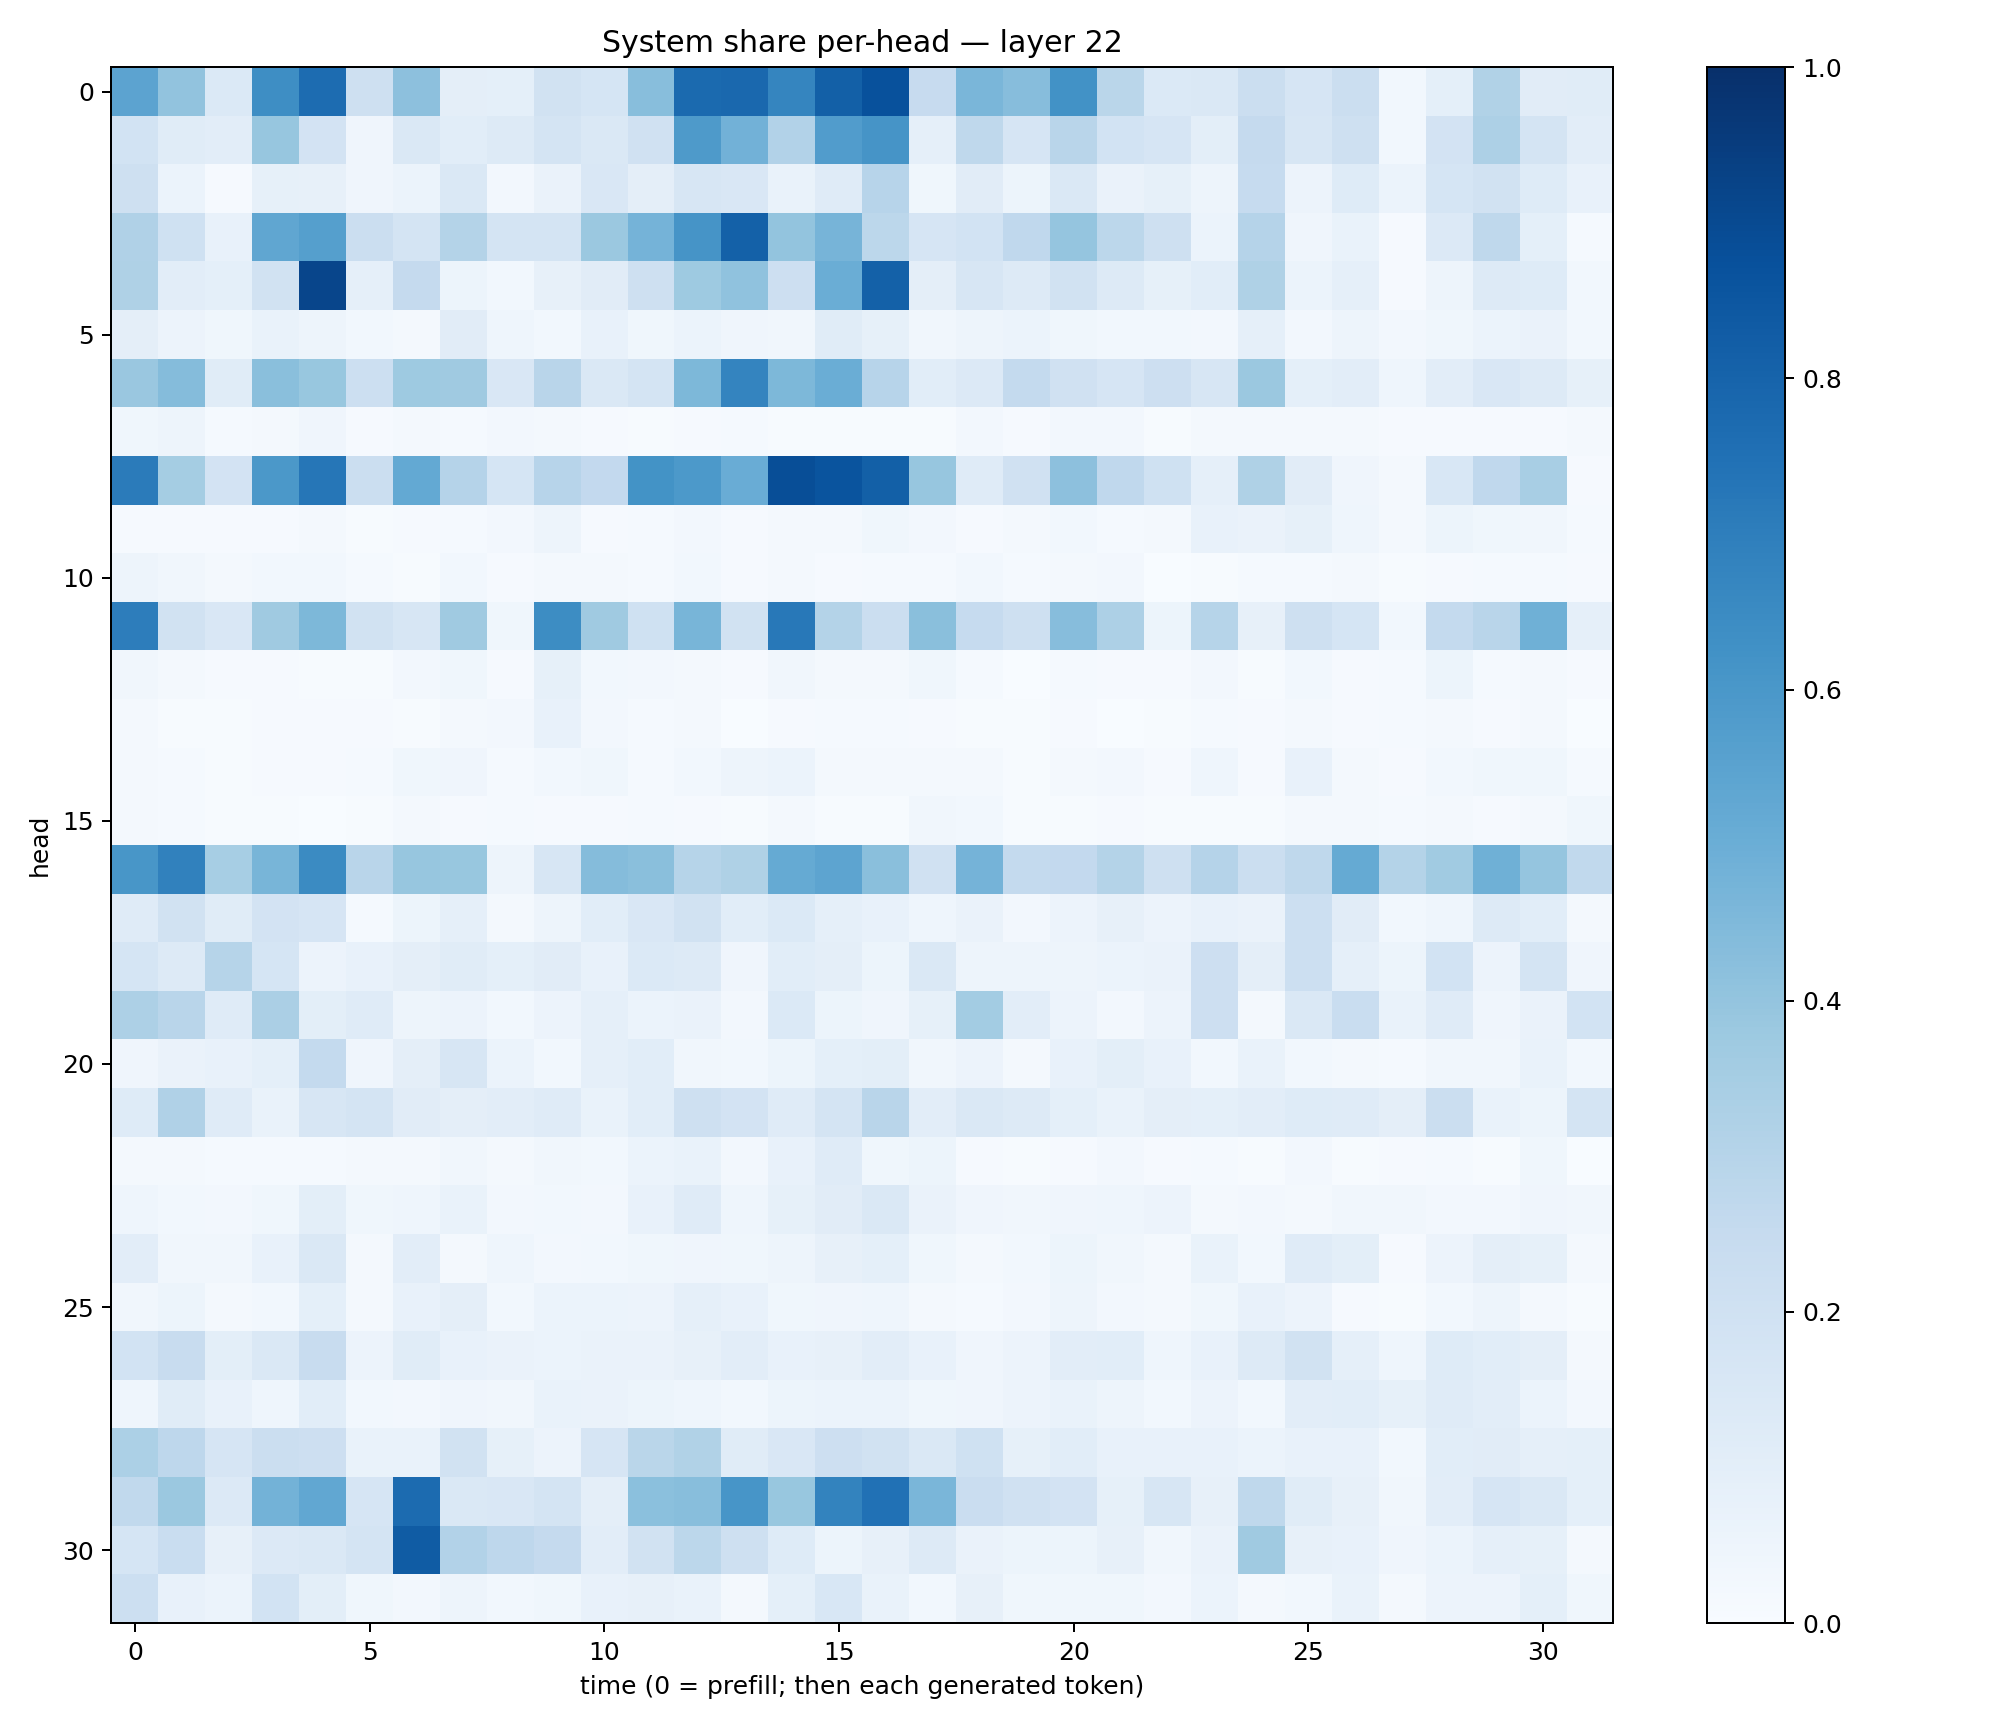

Data behind this chart, as committed beside it:
0.54598993, 0.40513712, 0.13786532, 0.6383921, 0.76942104, 0.20945363, 0.4168003, 0.09526302, 0.09016331, 0.19245763, 0.16854443, 0.42948467, 0.7754739, 0.78464675, 0.67142814, 0.81257194, 0.8730457, 0.24356303, 0.46393096, 0.4331916, 0.6211858, 0.28849626, 0.13676274, 0.14106193
0.1848, 0.1137, 0.103, 0.3932, 0.1828, 0.04247, 0.1468, 0.1092, 0.1289, 0.1774, 0.1448, 0.1988, 0.5864, 0.4818, 0.3105, 0.5745, 0.6101, 0.08618, 0.2722, 0.1656, 0.2892, 0.1857, 0.1648, 0.09982
0.2053, 0.06044, 0.01035, 0.08255, 0.07844, 0.04008, 0.06019, 0.1432, 0.02504, 0.0654, 0.1502, 0.09449, 0.159, 0.1496, 0.06656, 0.12, 0.2935, 0.03518, 0.1132, 0.05157, 0.1484, 0.06542, 0.08213, 0.04722
0.3187, 0.203, 0.07803, 0.5342, 0.5659, 0.2191, 0.1793, 0.3075, 0.1746, 0.1788, 0.3824, 0.476, 0.6132, 0.8113, 0.4004, 0.4688, 0.2792, 0.1648, 0.1842, 0.2678, 0.3961, 0.2793, 0.2034, 0.05965
0.3208, 0.1028, 0.09058, 0.1908, 0.9158, 0.08848, 0.2518, 0.05188, 0.02799, 0.07875, 0.1108, 0.2032, 0.3724, 0.407, 0.2139, 0.5022, 0.8102, 0.0968, 0.1637, 0.1301, 0.1886, 0.1262, 0.08204, 0.107
0.09573, 0.05562, 0.03548, 0.06708, 0.04879, 0.02763, 0.01866, 0.1102, 0.04329, 0.02747, 0.07493, 0.03595, 0.05908, 0.04118, 0.03362, 0.1148, 0.08231, 0.0349, 0.05024, 0.06108, 0.03521, 0.02882, 0.02948, 0.02422
0.3859, 0.4341, 0.1144, 0.422, 0.3898, 0.2157, 0.375, 0.3678, 0.1491, 0.2904, 0.1418, 0.1738, 0.4562, 0.6754, 0.455, 0.5038, 0.2952, 0.1084, 0.1339, 0.2548, 0.1965, 0.1669, 0.2115, 0.1603
0.03887, 0.0495, 0.01427, 0.01915, 0.04122, 0.009986, 0.01769, 0.01368, 0.02532, 0.02191, 0.01095, 0.004565, 0.01028, 0.01273, 0.007576, 0.004634, 0.007297, 0.006175, 0.02489, 0.009273, 0.02582, 0.02446, 0.006502, 0.01822
0.7106, 0.3525, 0.1825, 0.5954, 0.7278, 0.2193, 0.5205, 0.3037, 0.17, 0.2949, 0.2597, 0.6178, 0.5912, 0.5077, 0.8837, 0.8594, 0.8163, 0.3929, 0.1189, 0.1959, 0.4141, 0.2686, 0.2004, 0.0861
0.01148, 0.008433, 0.00963, 0.00851, 0.02217, 0.005822, 0.00965, 0.01562, 0.02369, 0.04784, 0.01171, 0.01185, 0.02372, 0.009106, 0.02258, 0.01594, 0.0387, 0.02687, 0.009889, 0.01707, 0.02771, 0.01184, 0.01579, 0.07797
0.05076, 0.0344, 0.02209, 0.02928, 0.03029, 0.01561, 0.006355, 0.02828, 0.01171, 0.01977, 0.02048, 0.01512, 0.03042, 0.01072, 0.01933, 0.01006, 0.01193, 0.01174, 0.02956, 0.01513, 0.0202, 0.02657, 0.002802, 0.007619
0.702, 0.1926, 0.1514, 0.3691, 0.455, 0.19, 0.1573, 0.3697, 0.0389, 0.6434, 0.3683, 0.201, 0.4664, 0.1935, 0.7201, 0.3081, 0.2217, 0.4227, 0.2479, 0.2077, 0.4318, 0.3243, 0.05188, 0.3005
0.03229, 0.02306, 0.008379, 0.009896, 0.00545, 0.006238, 0.02351, 0.03866, 0.01113, 0.08579, 0.02795, 0.02523, 0.02296, 0.01087, 0.03335, 0.01926, 0.02333, 0.03783, 0.01473, 0.003194, 0.01252, 0.01005, 0.008639, 0.025
0.01831, 0.005435, 0.005917, 0.008432, 0.00831, 0.0105, 0.007497, 0.01613, 0.02706, 0.07268, 0.02465, 0.01389, 0.0172, 0.002905, 0.009447, 0.01293, 0.01232, 0.01069, 0.006062, 0.006164, 0.0085, 0.002932, 0.004164, 0.01477
0.02051, 0.01224, 0.005355, 0.01165, 0.009524, 0.01353, 0.03798, 0.04193, 0.0143, 0.02955, 0.03518, 0.01293, 0.03121, 0.04845, 0.05939, 0.02059, 0.01665, 0.01783, 0.01784, 0.00532, 0.02205, 0.02428, 0.01045, 0.04512
0.01793, 0.012, 0.007704, 0.005811, 0.002992, 0.007362, 0.0163, 0.009369, 0.01544, 0.01097, 0.01144, 0.01501, 0.008111, 0.004598, 0.02222, 0.00571, 0.00696, 0.03291, 0.02957, 0.004551, 0.005283, 0.007887, 0.006144, 0.004962
0.602, 0.685, 0.344, 0.4685, 0.6523, 0.2927, 0.3916, 0.3898, 0.05011, 0.1617, 0.4363, 0.4222, 0.2981, 0.321, 0.5178, 0.5392, 0.4234, 0.196, 0.4759, 0.2568, 0.2598, 0.3066, 0.2053, 0.3035
0.1188, 0.1923, 0.116, 0.1813, 0.1652, 0.01182, 0.05464, 0.08834, 0.0176, 0.04701, 0.1076, 0.15, 0.192, 0.1075, 0.1378, 0.08879, 0.07635, 0.04603, 0.06351, 0.02457, 0.05525, 0.08037, 0.05693, 0.07445
0.1694, 0.1279, 0.3004, 0.1698, 0.0553, 0.07046, 0.09612, 0.1133, 0.09349, 0.1094, 0.07536, 0.1375, 0.1264, 0.04093, 0.1076, 0.09676, 0.05141, 0.1449, 0.04808, 0.05059, 0.04744, 0.06007, 0.06252, 0.2126
0.3272, 0.2911, 0.1189, 0.3356, 0.101, 0.1201, 0.0501, 0.05753, 0.02898, 0.05821, 0.08829, 0.06214, 0.06612, 0.02454, 0.1381, 0.05354, 0.04203, 0.08519, 0.3568, 0.1052, 0.0554, 0.02649, 0.05506, 0.2114
0.04207, 0.06597, 0.07715, 0.09014, 0.2571, 0.04127, 0.09624, 0.1564, 0.0597, 0.03001, 0.0887, 0.1074, 0.03512, 0.0281, 0.05229, 0.0918, 0.1004, 0.03349, 0.05508, 0.02223, 0.07685, 0.1002, 0.07289, 0.02738
0.1226, 0.3185, 0.1194, 0.06936, 0.1613, 0.1787, 0.11, 0.09693, 0.1041, 0.1176, 0.0696, 0.1057, 0.2102, 0.1813, 0.1178, 0.1756, 0.2912, 0.1018, 0.1481, 0.1282, 0.08989, 0.06801, 0.09505, 0.09008
0.0191, 0.01779, 0.01462, 0.01346, 0.0136, 0.01586, 0.01845, 0.03191, 0.02058, 0.03211, 0.031, 0.05885, 0.06854, 0.02461, 0.07476, 0.1181, 0.03772, 0.05264, 0.00785, 0.006922, 0.008874, 0.02548, 0.009285, 0.01431
0.04677, 0.03036, 0.02442, 0.03717, 0.09836, 0.03657, 0.04432, 0.06653, 0.02406, 0.02752, 0.02485, 0.07082, 0.1199, 0.04655, 0.08232, 0.1113, 0.1457, 0.06257, 0.04217, 0.03282, 0.04071, 0.04496, 0.05795, 0.01891
0.1027, 0.035, 0.03514, 0.07658, 0.1467, 0.01864, 0.1029, 0.02245, 0.04446, 0.0257, 0.03033, 0.0376, 0.04043, 0.03678, 0.04835, 0.07852, 0.09223, 0.03517, 0.02072, 0.02735, 0.05198, 0.03279, 0.01804, 0.06763
0.03208, 0.05462, 0.02195, 0.03124, 0.09261, 0.01677, 0.07684, 0.09694, 0.02871, 0.05889, 0.0594, 0.05812, 0.0877, 0.07279, 0.03865, 0.04075, 0.04394, 0.01703, 0.01373, 0.02432, 0.05052, 0.02731, 0.01871, 0.03552
0.1867, 0.2372, 0.09955, 0.1449, 0.2405, 0.05616, 0.1148, 0.07404, 0.0636, 0.05949, 0.06475, 0.0632, 0.08081, 0.103, 0.07496, 0.08062, 0.1029, 0.07167, 0.04275, 0.05651, 0.1026, 0.1076, 0.04483, 0.07729
0.04645, 0.1164, 0.07078, 0.04447, 0.1059, 0.02998, 0.02367, 0.04229, 0.0334, 0.06983, 0.06273, 0.05147, 0.0437, 0.02827, 0.05158, 0.06232, 0.05894, 0.03576, 0.04203, 0.05683, 0.06849, 0.04854, 0.03083, 0.05507
0.331, 0.2757, 0.1652, 0.2262, 0.2139, 0.06705, 0.06905, 0.195, 0.0835, 0.05855, 0.1651, 0.2872, 0.3154, 0.1148, 0.1489, 0.2115, 0.1912, 0.1453, 0.2003, 0.08534, 0.1057, 0.07474, 0.07176, 0.07548
0.2655, 0.3818, 0.1337, 0.4797, 0.5281, 0.1664, 0.7698, 0.1463, 0.1512, 0.1762, 0.09492, 0.4192, 0.4271, 0.6056, 0.3899, 0.6787, 0.7464, 0.4638, 0.2299, 0.198, 0.1799, 0.08222, 0.1564, 0.08203
0.1717, 0.2334, 0.08192, 0.1364, 0.1444, 0.1757, 0.8287, 0.3115, 0.2745, 0.2528, 0.1032, 0.188, 0.2797, 0.2084, 0.1232, 0.05315, 0.0794, 0.1309, 0.06286, 0.05267, 0.05347, 0.08177, 0.03188, 0.06385
0.2183, 0.07332, 0.05945, 0.1837, 0.09995, 0.03774, 0.02723, 0.04737, 0.02975, 0.03844, 0.07253, 0.08047, 0.06795, 0.02021, 0.09218, 0.1559, 0.06827, 0.02838, 0.08105, 0.03609, 0.03681, 0.03644, 0.02644, 0.05945
